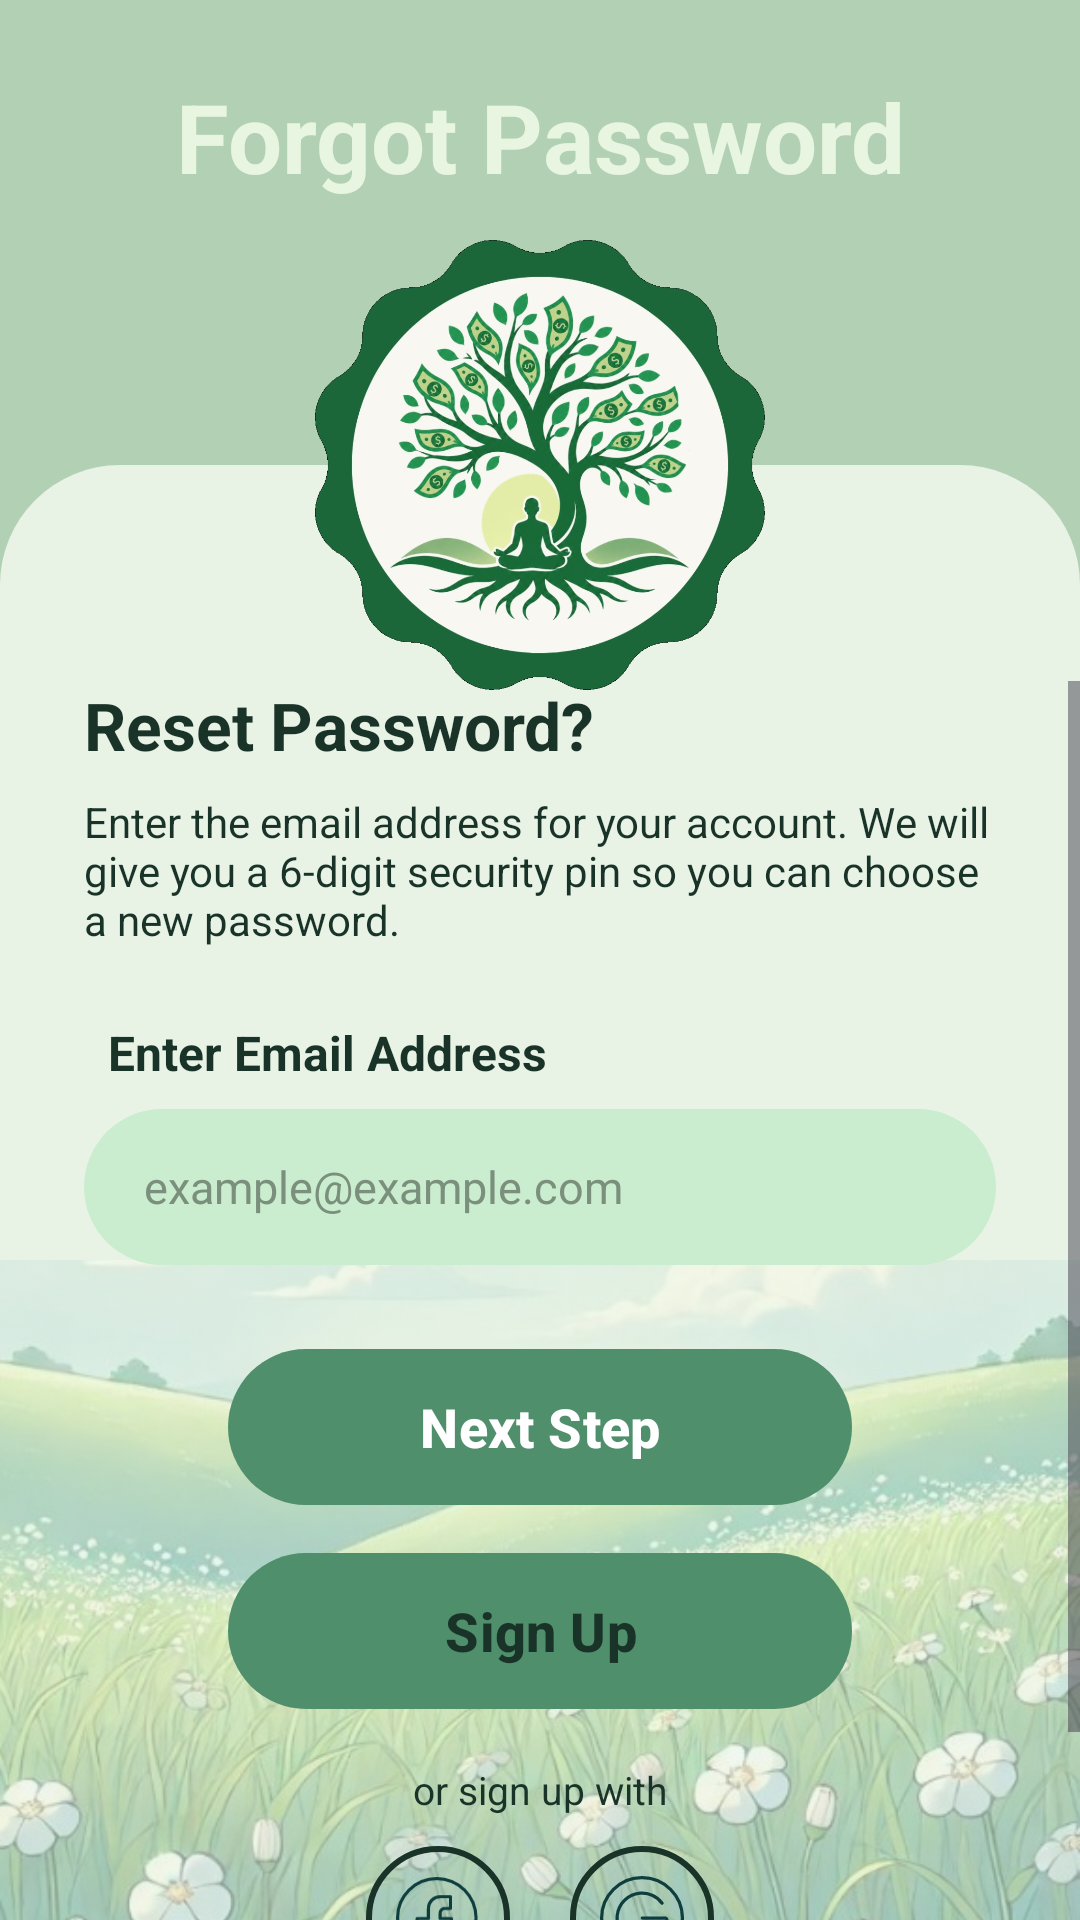

Layout XML and referenced resources for this Android screen:
<!-- AndroidManifest.xml: activity theme Theme.MyBudgetTree.Auth -->
<!-- res/layout/activity_forgot_password.xml -->
<?xml version="1.0" encoding="utf-8"?>
<androidx.constraintlayout.widget.ConstraintLayout xmlns:android="http://schemas.android.com/apk/res/android"
    xmlns:app="http://schemas.android.com/apk/res-auto"
    xmlns:tools="http://schemas.android.com/tools"
    android:id="@+id/forgotPasswordRoot"
    android:layout_width="match_parent"
    android:layout_height="match_parent"
    android:background="@color/sage_header"
    tools:context=".ForgotPasswordActivity">

    <TextView
        android:id="@+id/tvTitle"
        android:layout_width="wrap_content"
        android:layout_height="wrap_content"
        android:layout_marginTop="24dp"
        android:text="@string/forgot_password_title"
        android:textColor="@color/title_on_sage"
        android:textSize="32sp"
        android:textStyle="bold"
        app:layout_constraintEnd_toEndOf="parent"
        app:layout_constraintStart_toStartOf="parent"
        app:layout_constraintTop_toTopOf="parent" />

    <View
        android:id="@+id/cardBackground"
        android:layout_width="0dp"
        android:layout_height="0dp"
        android:layout_marginTop="88dp"
        android:background="@drawable/bg_auth_card"
        app:layout_constraintBottom_toBottomOf="parent"
        app:layout_constraintEnd_toEndOf="parent"
        app:layout_constraintStart_toStartOf="parent"
        app:layout_constraintTop_toBottomOf="@id/tvTitle" />

    <ImageView
        android:id="@+id/ivNatureFooter"
        android:layout_width="0dp"
        android:layout_height="220dp"
        android:alpha="0.45"
        android:contentDescription="@string/welcome_background_description"
        android:scaleType="centerCrop"
        android:src="@drawable/img_nature_footer"
        app:layout_constraintBottom_toBottomOf="parent"
        app:layout_constraintEnd_toEndOf="parent"
        app:layout_constraintStart_toStartOf="parent" />

    <ImageView
        android:id="@+id/ivLogoBadge"
        android:layout_width="150dp"
        android:layout_height="150dp"
        android:contentDescription="@string/logo_badge_description"
        android:scaleType="fitCenter"
        android:src="@drawable/img_logo_badge"
        app:layout_constraintBottom_toTopOf="@id/cardBackground"
        app:layout_constraintEnd_toEndOf="parent"
        app:layout_constraintStart_toStartOf="parent"
        app:layout_constraintTop_toTopOf="@id/cardBackground" />

    <ScrollView
        android:id="@+id/forgotScroll"
        android:layout_width="0dp"
        android:layout_height="0dp"
        android:layout_marginTop="72dp"
        android:clipToPadding="false"
        android:fillViewport="true"
        android:overScrollMode="never"
        android:paddingBottom="16dp"
        app:layout_constraintBottom_toBottomOf="parent"
        app:layout_constraintEnd_toEndOf="parent"
        app:layout_constraintStart_toStartOf="parent"
        app:layout_constraintTop_toTopOf="@id/cardBackground">

        <LinearLayout
            android:layout_width="match_parent"
            android:layout_height="wrap_content"
            android:orientation="vertical"
            android:paddingStart="28dp"
            android:paddingEnd="28dp">

            <TextView
                android:layout_width="match_parent"
                android:layout_height="wrap_content"
                android:text="@string/reset_password_heading"
                android:textColor="@color/green_text"
                android:textSize="22sp"
                android:textStyle="bold" />

            <TextView
                android:layout_width="match_parent"
                android:layout_height="wrap_content"
                android:layout_marginTop="8dp"
                android:layout_marginBottom="24dp"
                android:text="@string/reset_password_body"
                android:textColor="@color/green_text"
                android:textSize="14sp" />

            <TextView
                style="@style/Widget.MyBudgetTree.FieldLabel"
                android:layout_width="wrap_content"
                android:layout_height="wrap_content"
                android:text="@string/enter_email_address" />

            <EditText
                android:id="@+id/etEmail"
                android:layout_width="match_parent"
                android:layout_height="52dp"
                android:layout_marginBottom="28dp"
                android:background="@drawable/bg_input_field"
                android:hint="@string/hint_email"
                android:importantForAutofill="yes"
                android:inputType="textEmailAddress"
                android:paddingStart="20dp"
                android:paddingEnd="20dp"
                android:textColor="@color/green_text"
                android:textColorHint="@color/hint_text"
                android:textSize="15sp" />

            <com.google.android.material.button.MaterialButton
                android:id="@+id/btnNextStep"
                android:layout_width="match_parent"
                android:layout_height="52dp"
                android:layout_marginStart="48dp"
                android:layout_marginEnd="48dp"
                android:insetTop="0dp"
                android:insetBottom="0dp"
                android:text="@string/next_step"
                android:textAllCaps="false"
                android:textColor="@color/white"
                android:textSize="18sp"
                android:textStyle="bold"
                app:backgroundTint="@color/sage_button"
                app:cornerRadius="28dp" />

            <com.google.android.material.button.MaterialButton
                android:id="@+id/btnSignup"
                android:layout_width="match_parent"
                android:layout_height="52dp"
                android:layout_marginStart="48dp"
                android:layout_marginTop="16dp"
                android:layout_marginEnd="48dp"
                android:insetTop="0dp"
                android:insetBottom="0dp"
                android:text="@string/sign_up"
                android:textAllCaps="false"
                android:textColor="@color/green_text"
                android:textSize="18sp"
                android:textStyle="bold"
                app:backgroundTint="@color/sage_button"
                app:cornerRadius="28dp" />

            <TextView
                android:layout_width="wrap_content"
                android:layout_height="wrap_content"
                android:layout_gravity="center_horizontal"
                android:layout_marginTop="18dp"
                android:text="@string/or_sign_up_with"
                android:textColor="@color/green_text"
                android:textSize="13sp" />

            <LinearLayout
                android:layout_width="wrap_content"
                android:layout_height="wrap_content"
                android:layout_gravity="center_horizontal"
                android:layout_marginTop="10dp"
                android:orientation="horizontal">

                <ImageButton
                    android:id="@+id/btnFacebook"
                    android:layout_width="48dp"
                    android:layout_height="48dp"
                    android:background="@drawable/bg_social_circle"
                    android:contentDescription="@string/facebook"
                    android:padding="10dp"
                    android:scaleType="centerInside"
                    android:src="@drawable/ic_facebook" />

                <ImageButton
                    android:id="@+id/btnGoogle"
                    android:layout_width="48dp"
                    android:layout_height="48dp"
                    android:layout_marginStart="20dp"
                    android:background="@drawable/bg_social_circle"
                    android:contentDescription="@string/google"
                    android:padding="10dp"
                    android:scaleType="centerInside"
                    android:src="@drawable/ic_google" />
            </LinearLayout>

            <LinearLayout
                android:layout_width="wrap_content"
                android:layout_height="wrap_content"
                android:layout_gravity="center_horizontal"
                android:layout_marginTop="14dp"
                android:orientation="horizontal">

                <TextView
                    android:layout_width="wrap_content"
                    android:layout_height="wrap_content"
                    android:text="@string/dont_have_account"
                    android:textColor="@color/green_text"
                    android:textSize="13sp" />

                <TextView
                    android:id="@+id/tvSignupLink"
                    android:layout_width="wrap_content"
                    android:layout_height="wrap_content"
                    android:paddingStart="4dp"
                    android:paddingEnd="4dp"
                    android:text="@string/sign_up"
                    android:textColor="@color/link_blue"
                    android:textSize="13sp"
                    android:textStyle="bold" />
            </LinearLayout>
        </LinearLayout>
    </ScrollView>

</androidx.constraintlayout.widget.ConstraintLayout>
<!-- resources referenced by this layout -->
<resources>
  <color name="green_text">#FF1A3328</color>
  <color name="hint_text">#FF7A8F7C</color>
  <color name="link_blue">#FF3D7BD9</color>
  <color name="sage_button">#FF4F8F6B</color>
  <color name="sage_header">#FFB2D0B4</color>
  <color name="title_on_sage">#FFE8F5E0</color>
  <color name="white">#FFFFFFFF</color>
  <!-- drawable bg_auth_card (drawable) -->
  <?xml version="1.0" encoding="utf-8"?>
  <shape xmlns:android="http://schemas.android.com/apk/res/android" android:shape="rectangle">
      <solid android:color="@color/card_fill" />
      <corners
          android:topLeftRadius="40dp"
          android:topRightRadius="40dp" />
  </shape>
  <!-- drawable bg_input_field (drawable) -->
  <?xml version="1.0" encoding="utf-8"?>
  <shape xmlns:android="http://schemas.android.com/apk/res/android" android:shape="rectangle">
      <solid android:color="@color/input_fill" />
      <corners android:radius="28dp" />
  </shape>
  <!-- drawable bg_social_circle (drawable) -->
  <?xml version="1.0" encoding="utf-8"?>
  <shape xmlns:android="http://schemas.android.com/apk/res/android" android:shape="oval">
      <solid android:color="@android:color/transparent" />
      <stroke
          android:width="2dp"
          android:color="@color/social_stroke" />
  </shape>
  <string name="dont_have_account">Don\'t have an account?</string>
  <string name="enter_email_address">Enter Email Address</string>
  <string name="facebook">Facebook</string>
  <string name="forgot_password_title">Forgot Password</string>
  <string name="google">Google</string>
  <string name="hint_email">example@example.com</string>
  <string name="logo_badge_description">MyMoneyTree badge</string>
  <string name="next_step">Next Step</string>
  <string name="or_sign_up_with">or sign up with</string>
  <string name="reset_password_body">Enter the email address for your account. We will give you a 6-digit security pin so you can choose a new password.</string>
  <string name="reset_password_heading">Reset Password?</string>
  <string name="sign_up">Sign Up</string>
  <string name="welcome_background_description">Forest landscape</string>
  <style name="Widget.MyBudgetTree.FieldLabel" parent="android:Widget.TextView">
          <item name="android:textColor">@color/green_text</item>
          <item name="android:textSize">16sp</item>
          <item name="android:textStyle">bold</item>
          <item name="android:paddingStart">8dp</item>
          <item name="android:paddingEnd">8dp</item>
          <item name="android:paddingBottom">8dp</item>
      </style>
  <style name="Theme.MyBudgetTree.Auth" parent="Theme.MyBudgetTree">
          <item name="android:statusBarColor">@color/sage_header</item>
          <item name="android:navigationBarColor">@color/card_fill</item>
          <item name="android:windowLightStatusBar">true</item>
          <item name="android:windowBackground">@color/sage_header</item>
      </style>
  <color name="card_fill">#FFE8F3E6</color>
  <color name="input_fill">#FFC9EDCE</color>
  <color name="social_stroke">#FF1A3328</color>
  <style name="Theme.MyBudgetTree" parent="Base.Theme.MyBudgetTree" />
  <style name="Base.Theme.MyBudgetTree" parent="Theme.Material3.Light.NoActionBar">
          <item name="colorPrimary">@color/green_primary</item>
          <item name="colorOnPrimary">@color/white</item>
          <item name="colorSecondary">@color/green_dark</item>
          <item name="android:statusBarColor">@color/cream</item>
          <item name="android:navigationBarColor">@color/cream</item>
          <item name="android:windowLightStatusBar">true</item>
          <item name="android:windowBackground">@color/cream</item>
      </style>
  <color name="green_primary">#FF1C6D3C</color>
  <color name="green_dark">#FF295E46</color>
  <color name="cream">#FFF8F7F2</color>
</resources>
